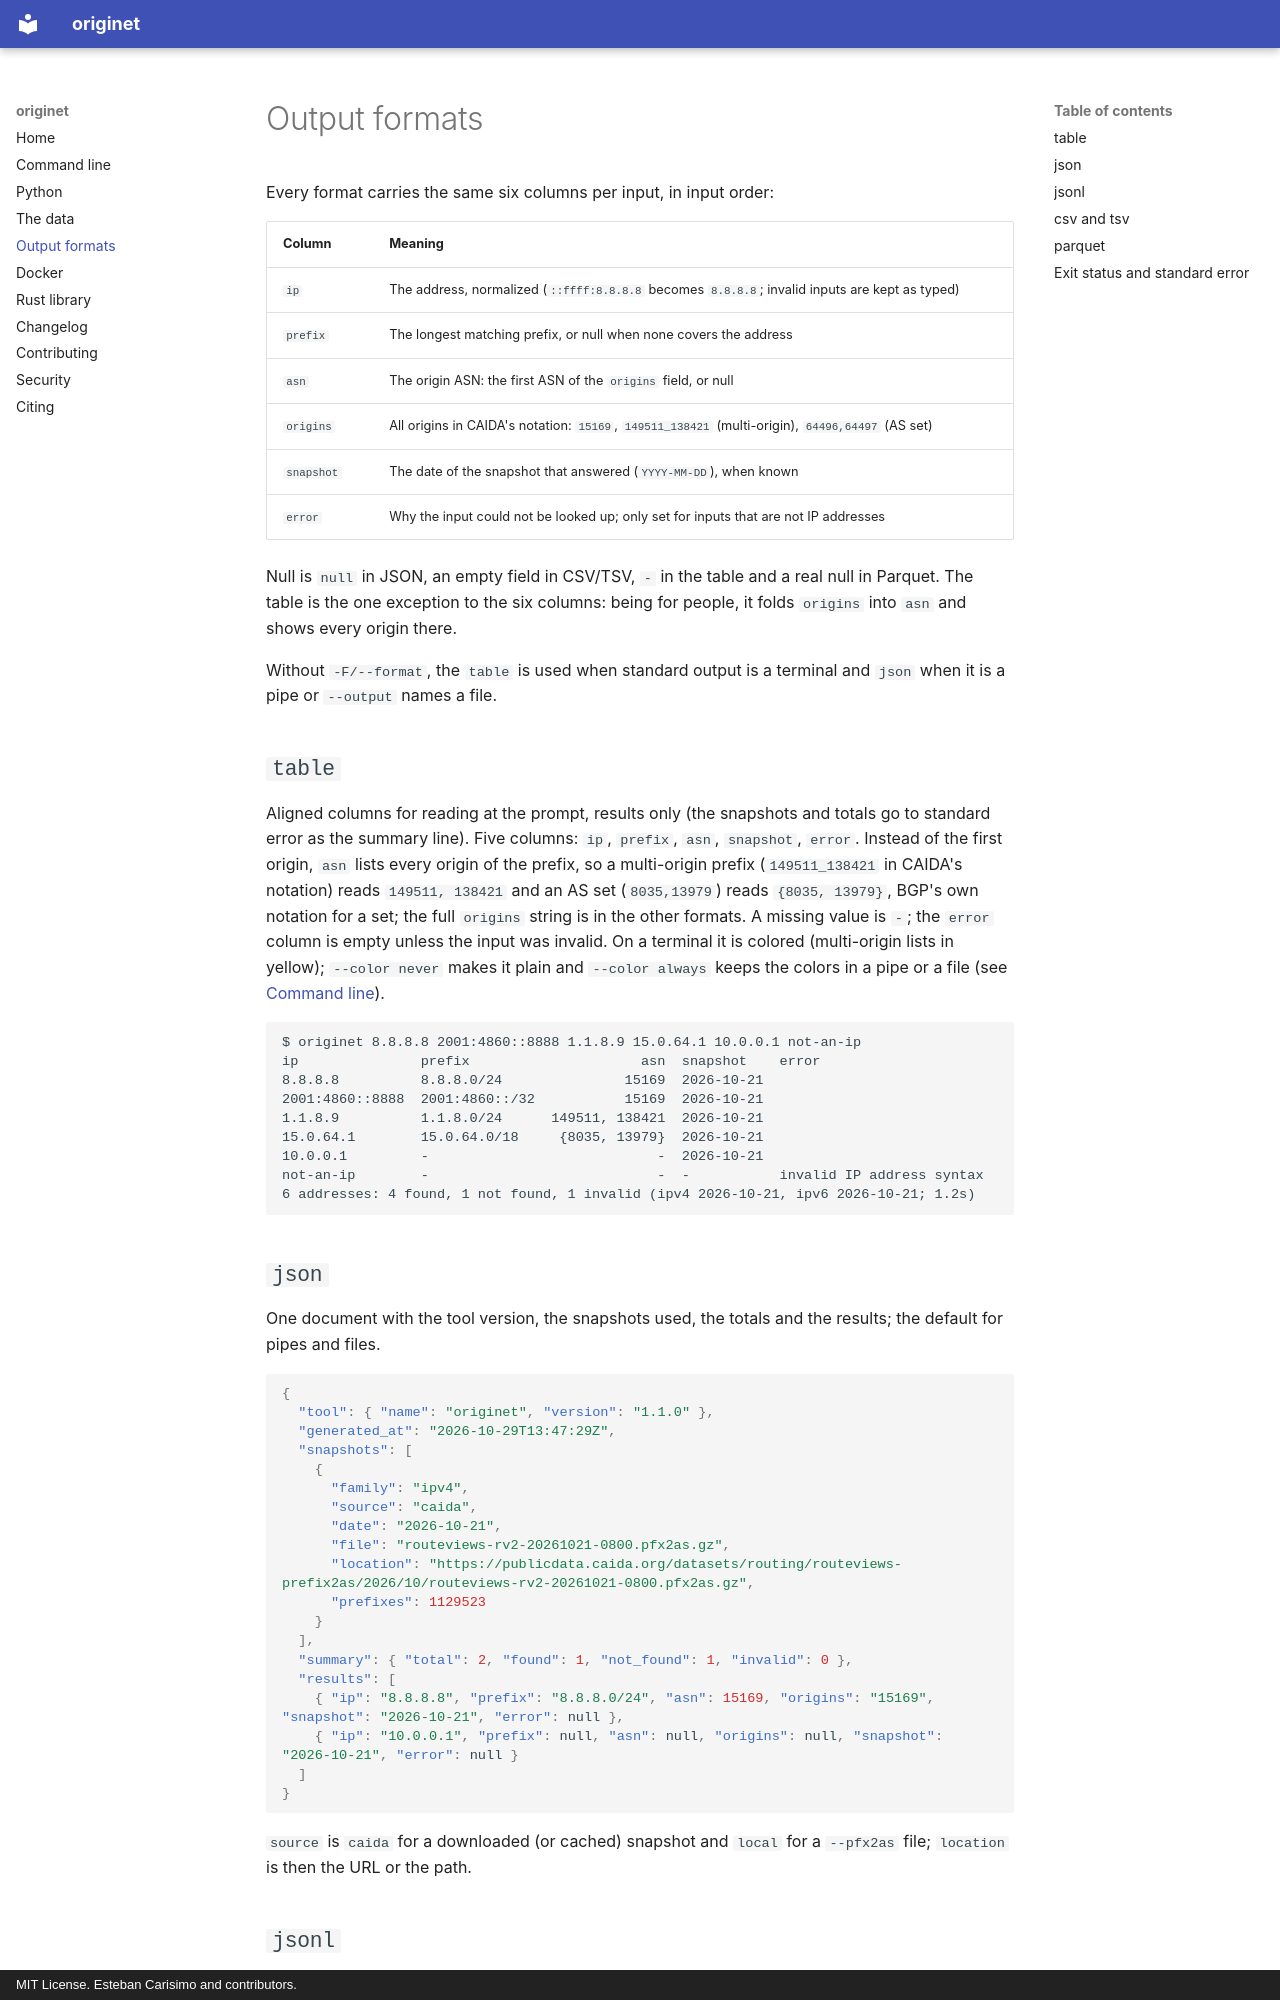

repository: estcarisimo/originet · page: output/index.html · generator: mkdocs · copyright: MIT License. Esteban Carisimo and contributors.

# Output formats

Every format carries the same six columns per input, in input order:

| Column | Meaning |
| --- | --- |
| `ip` | The address, normalized (`::ffff:8.8.8.8` becomes `8.8.8.8`; invalid inputs are kept as typed) |
| `prefix` | The longest matching prefix, or null when none covers the address |
| `asn` | The origin ASN: the first ASN of the `origins` field, or null |
| `origins` | All origins in CAIDA's notation: `15169`, `149511_138421` (multi-origin), `64496,64497` (AS set) |
| `snapshot` | The date of the snapshot that answered (`YYYY-MM-DD`), when known |
| `error` | Why the input could not be looked up; only set for inputs that are not IP addresses |

Null is `null` in JSON, an empty field in CSV/TSV, `-` in the table and a real null in
Parquet. The table is the one exception to the six columns: being for people, it folds
`origins` into `asn` and shows every origin there.

Without `-F/--format`, the `table` is used when standard output is a terminal and
`json` when it is a pipe or `--output` names a file.

## `table`

Aligned columns for reading at the prompt, results only (the snapshots and totals go
to standard error as the summary line). Five columns: `ip`, `prefix`, `asn`, `snapshot`,
`error`. Instead of the first origin, `asn` lists every origin of the prefix, so a
multi-origin prefix (`149511_138421` in CAIDA's notation) reads `149511, 138421` and an
AS set (`8035,13979`) reads `{8035, 13979}`, BGP's own notation for a set; the full
`origins` string is in the other formats. A missing value is `-`; the `error` column is
empty unless the input was invalid. On a terminal it is colored (multi-origin lists in
yellow); `--color never` makes it plain and `--color always` keeps the colors in a pipe
or a file (see [Command line](cli.md#outputs)).

```text
$ originet 8.8.8.8 2001:4860::8888 1.1.8.9 15.0.64.1 10.0.0.1 not-an-ip
ip               prefix                     asn  snapshot    error
8.8.8.8          8.8.8.0/24               15169  2026-10-21
2001:4860::8888  2001:4860::/32           15169  2026-10-21
1.1.8.9          1.1.8.0/24      149511, 138421  2026-10-21
15.0.64.1        15.0.64.0/18     {8035, 13979}  2026-10-21
10.0.0.1         -                            -  2026-10-21
not-an-ip        -                            -  -           invalid IP address syntax
6 addresses: 4 found, 1 not found, 1 invalid (ipv4 2026-10-21, ipv6 2026-10-21; 1.2s)
```
